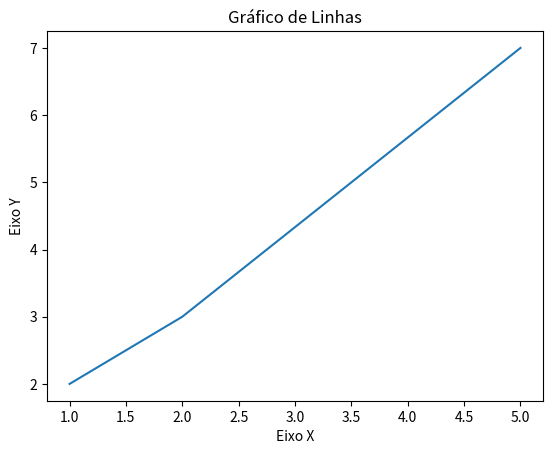

The matplotlib source for this figure:
# Importa a biblioteca Matplotlib
import matplotlib.pyplot as plt

# Entrada de dados
x = [1, 2, 5] 
y = [2, 3, 7]
tituloGrafico = "Gráfico de Linhas"

# Título do gráfico
plt.title(tituloGrafico)

# Legendas
plt.xlabel("Eixo X")
plt.ylabel("Eixo Y")

# Plota o gráfico de linhas
plt.plot(x, y)
plt.show()